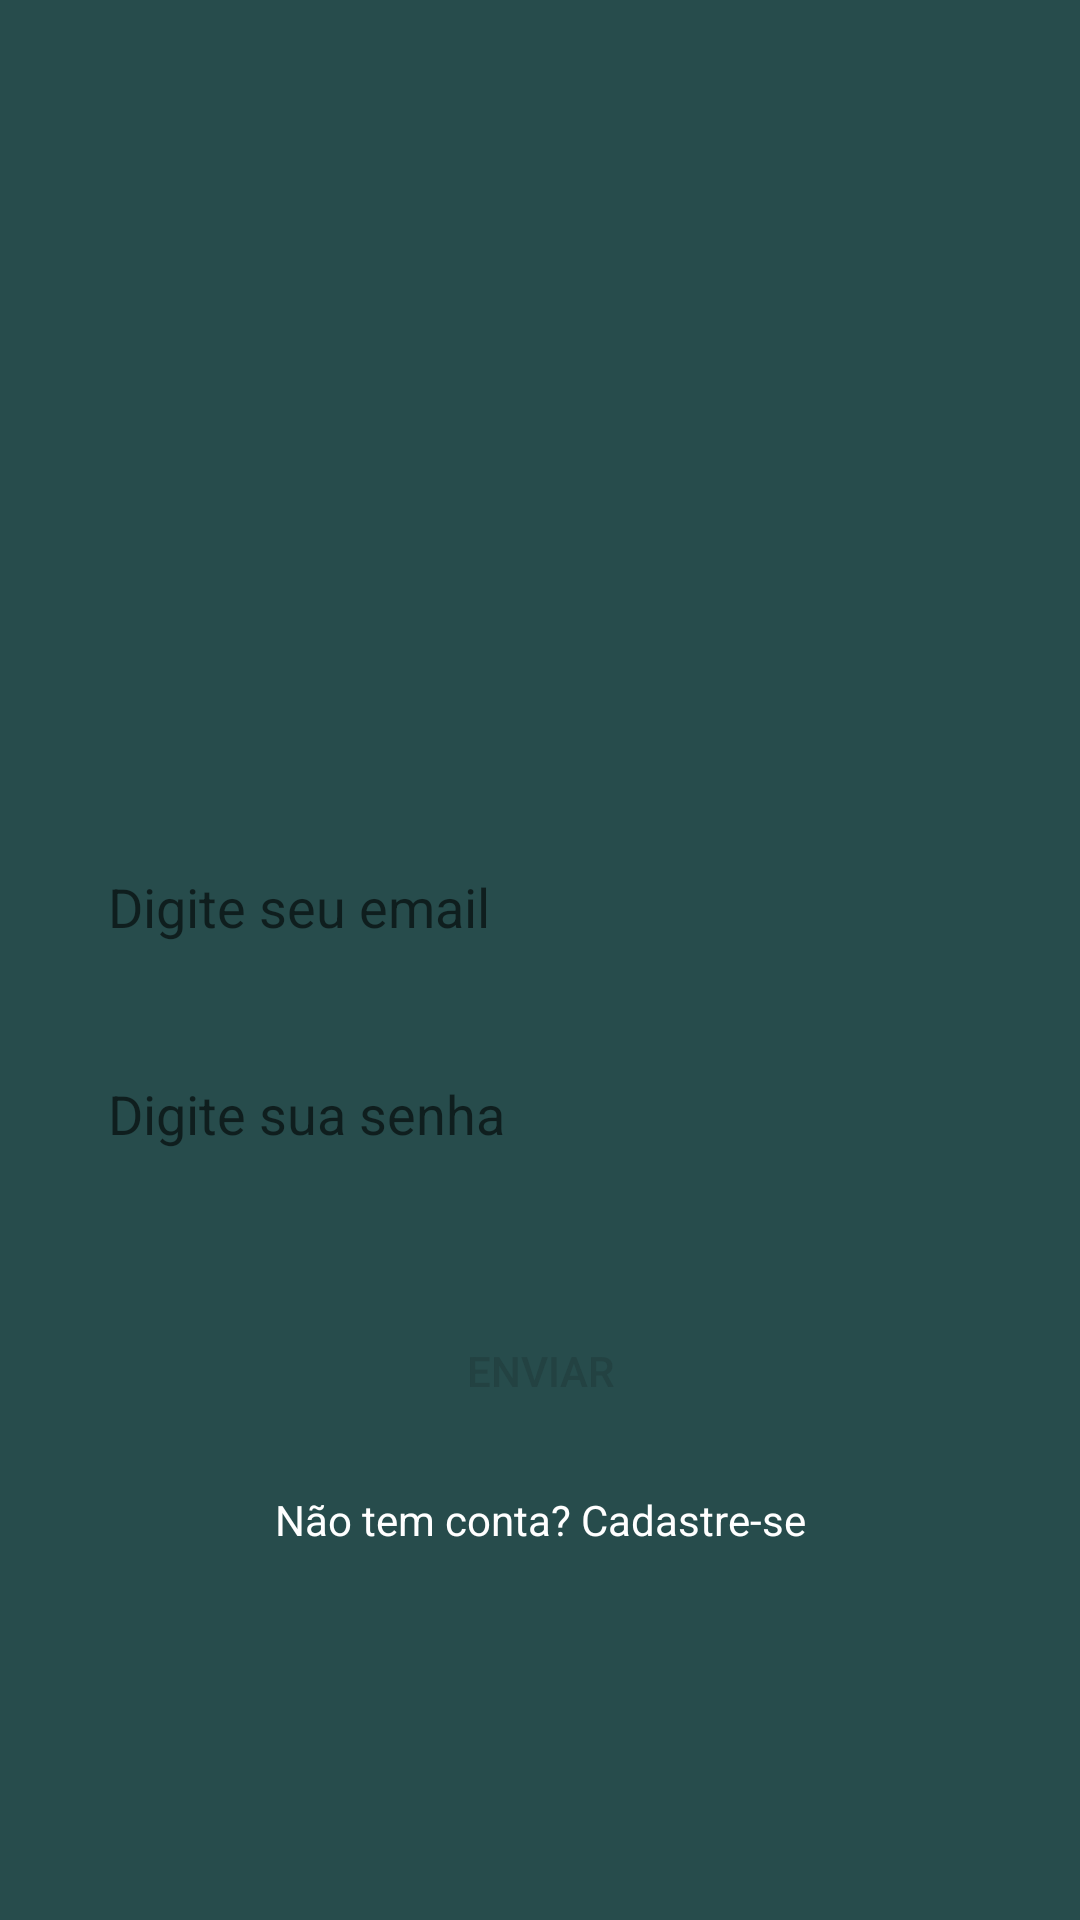

Android layout source for this screen:
<!-- AndroidManifest.xml: application theme Theme.WhatsAppClone -->
<!-- res/layout/activity_login.xml -->
<?xml version="1.0" encoding="utf-8"?>
<LinearLayout xmlns:android="http://schemas.android.com/apk/res/android"
    xmlns:app="http://schemas.android.com/apk/res-auto"
    xmlns:tools="http://schemas.android.com/tools"
    android:layout_width="match_parent"
    android:layout_height="match_parent"
    android:background="@color/WhatsApp_secundary"
    android:orientation="vertical"
    android:padding="28dp"
    tools:context=".activity.LoginActivity">

    <ImageView
        android:id="@+id/imageView2"
        android:layout_width="194dp"
        android:layout_height="171dp"
        android:layout_gravity="center"
        android:layout_marginTop="32dp"
        android:layout_marginBottom="32dp"
        android:contentDescription="Logo"
        android:src="@drawable/logo"
        tools:layout_editor_absoluteX="108dp"
        tools:layout_editor_absoluteY="112dp" />

    <com.google.android.material.textfield.TextInputLayout
        android:layout_width="match_parent"
        android:layout_height="wrap_content"
        tools:layout_editor_absoluteX="181dp"
        tools:layout_editor_absoluteY="371dp">

        <com.google.android.material.textfield.TextInputEditText
            android:id="@+id/inputTextEmail"
            android:layout_width="match_parent"
            android:layout_height="58dp"
            android:layout_gravity="center"
            android:background="@drawable/button_style"
            android:hint="@string/digite_email"
            android:inputType="textEmailAddress"
            android:padding="8dp" />
    </com.google.android.material.textfield.TextInputLayout>

    <com.google.android.material.textfield.TextInputLayout
        android:layout_width="match_parent"
        android:layout_height="wrap_content"
        tools:layout_editor_absoluteX="182dp"
        tools:layout_editor_absoluteY="488dp">

        <com.google.android.material.textfield.TextInputEditText
            android:id="@+id/inputTextSenha"
            android:layout_width="match_parent"
            android:layout_height="58dp"
            android:layout_gravity="center"
            android:layout_marginTop="16dp"
            android:background="@drawable/button_style"
            android:hint="@string/digite_senha"
            android:inputType="textPassword"
            android:padding="8dp"
            tools:layout_editor_absoluteX="2dp"
            tools:layout_editor_absoluteY="456dp" />

        <Button
            android:id="@+id/buttonEnviar"
            android:layout_width="250dp"
            android:layout_height="match_parent"
            android:layout_gravity="center"

            android:layout_marginTop="32dp"
            android:background="@drawable/button_style"
            android:onClick="validarCadastrarUsuario"
            android:text="@string/texto_botao"
            android:textColor="@color/WhatsApp_background" />
    </com.google.android.material.textfield.TextInputLayout>

    <TextView
        android:id="@+id/textCadastro"
        android:layout_width="match_parent"
        android:layout_height="wrap_content"
        android:layout_marginTop="16dp"
        android:gravity="center"
        android:text="Não tem conta? Cadastre-se"
        android:textColor="#FFFFFF" />

</LinearLayout>
<!-- resources referenced by this layout -->
<resources>
  <color name="WhatsApp_background">#234242</color>
  <color name="WhatsApp_secundary">#274C4C</color>
  <string name="digite_email">Digite seu email</string>
  <string name="digite_senha">Digite sua senha</string>
  <string name="texto_botao">Enviar</string>
  <style name="Theme.WhatsAppClone" parent="Theme.AppCompat.DayNight.NoActionBar">
          
          <item name="colorPrimary">@color/WhatsApp_secundary</item>
          <item name="colorPrimaryVariant">@color/WhatsApp_background</item>
          <item name="colorOnPrimary">@color/white</item>
          
          <item name="colorSecondary">@color/teal_200</item>
          <item name="colorSecondaryVariant">@color/teal_700</item>
          <item name="colorOnSecondary">@color/black</item>
          
          <item name="android:statusBarColor" tools:targetApi="l">?attr/colorPrimaryVariant</item>
          
          <item name="android:button">?attr/colorOnPrimary</item>
      </style>
  <color name="white">#FFFFFFFF</color>
  <color name="teal_200">#FF03DAC5</color>
  <color name="teal_700">#FF018786</color>
  <color name="black">#FF000000</color>
</resources>
